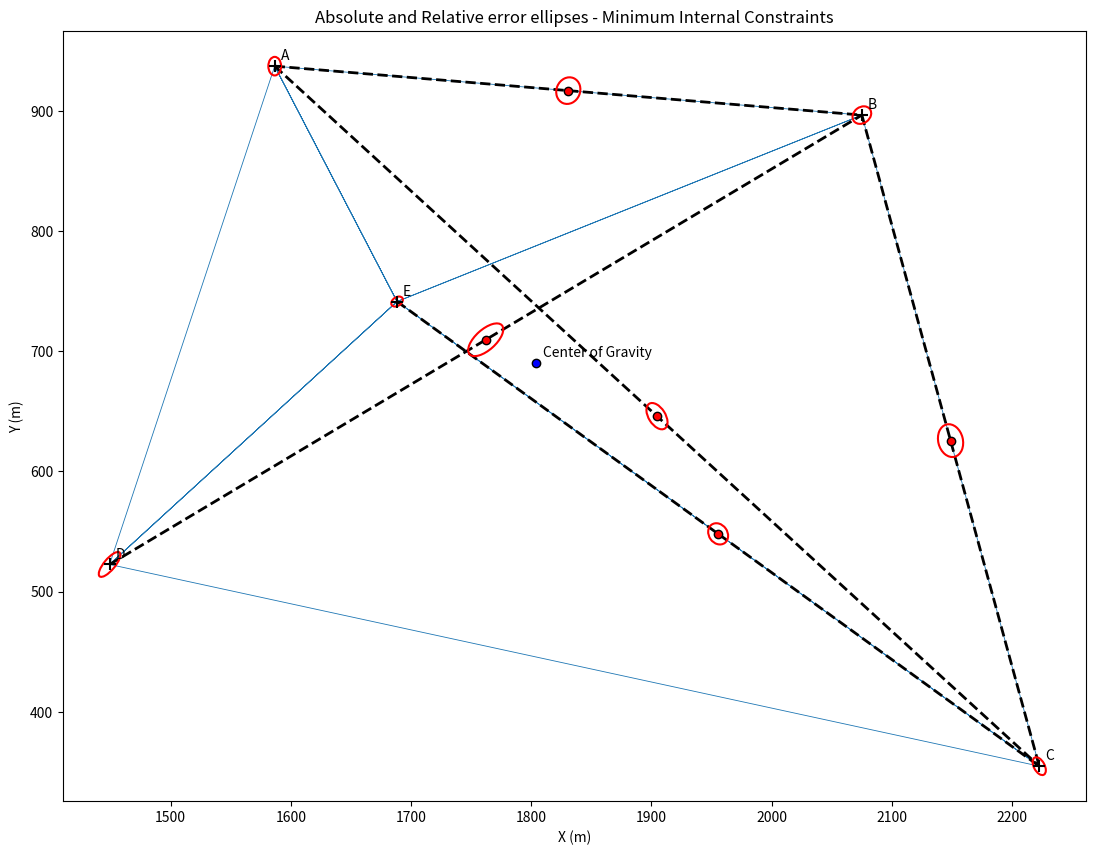

This figure's Python source: (Note: this script raises an exception after producing the figure.)
# -*- coding: utf-8 -*-
"""Minimum_Internal_Constraints.ipynb

Automatically generated by Colaboratory.

Original file is located at
    https://colab.research.google.com/drive/1UmpEUKI5pXn7zRhltDaZf0RvoAIF8WOL

# Definition of the network properties.
"""

#Import modules.
import numpy as np
import sympy as sp
import sys
from sympy import symbols, diff
from numpy.linalg import multi_dot
import math
import matplotlib.pyplot as plt
from matplotlib.patches import Ellipse

n = 16 #number of measuremens.
v = 5 #number of network nodes.
d = 3 #imperfections : position and orientation = 2+1 =3
m = 2*v-d #number of unknown parameters.
r = n - m #degrees of freedom.
c = r + m #number of observation equations.

np.set_printoptions(suppress=True,threshold=np.inf,linewidth=300,precision=15) 

print("{} observation equations must be created".format(c))
print('-'*40)
print("The design matrix A has dimensions of {}x{}".format(n,2*v))
print("The constraint matrix C has dimensions of {}x{}".format(d,2*v))
print("The weight matrix P has dimensions of {}x{}".format(n,n))

#Matrices of measurements and standard errors.
l = np.array([64.1902,50.8882,32.4675,60.7616,26.2679,43.1958,92.6467,29.5762,106.2276,116.6508,112.9705,64.1595,490.249,220.725,791.552,659.535]) #array which includes all measurements. (angles+lengths)
noa = 12 #number of angles 
sigma_1 = np.array([25]*noa) #the standard error is in cc!
sigma_2 = np.array([0.012]*(l.shape[0]-noa)) #the standard error is in meters!
sigma = np.concatenate((sigma_1,sigma_2))

#Temporary coordinates of network nodes.
x = np.array([1586.537,2075.094,2222.679,1449.130,1688.320])
y = np.array([937.235,896.541,354.801,522.664,741.395])

#Create a vector X with the coordinates of all network nodes.
X = np.zeros(shape=(2*x.shape[0]))
j=0
for i in range(2*x.shape[0]):
  if i%2==0:
    X[i]=x[j] 
  else:X[i]=y[j] 
  if i%2!=0:j+=1 
X

#Create the necessary variables.
b_jik, a_ik, a_ij = symbols("b_jik, a_ik, a_ij ")
y_i,y_j,y_k = symbols("y_i,y_j,y_k")
x_i,x_j,x_k = symbols("x_i,x_j,x_k")
S_ij,S_ik = symbols("S_ij,S_ik")
dx_i,dx_j,dx_k = symbols("dx_i,dx_j,dx_k")
dy_i,dy_j,dy_k = symbols("dy_i,dy_j,dy_k")

#Auxiliary indices.
jj = np.array([2,5,1,5,4,5,3,5,1,4,3,2,2,5,3,3])-1
ii = np.array([1,1,4,4,3,3,2,2,5,5,5,5,1,1,4,5])-1
kk = np.array([5,4,5,3,5,2,5,1,2,1,4,3])-1

#Linearized angle equations.
angle_eq = (((y_j-y_i)/S_ij**2 - (y_k-y_i)/S_ik**2)*dx_i + ((x_k-x_i)/S_ik**2 - (x_j-x_i)/S_ij**2)*dy_i
            - dx_j*(y_j-y_i)/S_ij**2 + dy_j*(x_j-x_i)/S_ij**2 + dx_k*(y_k-y_i)/S_ik**2 - dy_k*(x_k-x_i)/S_ik**2
           )
angle_eq

#Linearized distance equations.
dist_eq = -(x_j-x_i)/S_ij*dx_i-dy_i*(y_j-y_i)/S_ij+(x_j-x_i)/S_ij*dx_j+dy_j*(y_j-y_i)/S_ij
dist_eq

def finda(dx,dy,a):
  '''This function calculates the true value of an azimuth angle'''
  if dx>0:
    if dy>0:return 200*a/math.pi 
    if dy==0:return 100
    if dy<0:return 200+200*a/math.pi
  if dx<0:
    if dy>0:return 400+200*a/math.pi 
    if dy==0:return 300
    if dy<0:return 200+200*a/math.pi  
  if dx==0:
    if dy>0:return 0
    if dy==0:return print("Division by 0!")
    if dy<0:return 200

"""# Creation of design matrix Α."""

#Construction of the 16 observation equations.
eqs = np.empty(shape=(n,), dtype=object)
for i in range(eqs.shape[0]):
  Sij = np.sqrt((x[jj[i]]-x[ii[i]])**2+(y[jj[i]]-y[ii[i]])**2)
  if i<=noa-1:
    Sik = np.sqrt((x[kk[i]]-x[ii[i]])**2+(y[kk[i]]-y[ii[i]])**2)
    eqs[i]=angle_eq.subs([(x_i,x[ii[i]]),(x_j,x[jj[i]]),(x_k,x[kk[i]]),(y_i,y[ii[i]]),(y_j,y[jj[i]]),(y_k,y[kk[i]]),(S_ij,Sij),(S_ik,Sik),
                        (dx_i,symbols('dx_{}'.format(ii[i]))),
                        (dx_j,symbols('dx_{}'.format(jj[i]))),
                        (dx_k,symbols('dx_{}'.format(kk[i]))),
                        (dy_i,symbols('dy_{}'.format(ii[i]))),
                        (dy_j,symbols('dy_{}'.format(jj[i]))),
                        (dy_k,symbols('dy_{}'.format(kk[i])))
                        ])*636620
  else:
    eqs[i] = dist_eq.subs([(x_i,x[ii[i]]),(x_j,x[jj[i]]),(y_i,y[ii[i]]),(y_j,y[jj[i]]),(S_ij,Sij),
                        (dx_i,symbols('dx_{}'.format(ii[i]))),
                        (dx_j,symbols('dx_{}'.format(jj[i]))),
                        (dy_i,symbols('dy_{}'.format(ii[i]))),
                        (dy_j,symbols('dy_{}'.format(jj[i]))),
                                                ])

#Create auxiliary vector.
dx_0,dy_0,dx_1,dy_1,dx_2,dy_2,dx_3,dy_3,dx_4,dy_4 = symbols('dx_0,dy_0,dx_1,dy_1,dx_2,dy_2,dx_3,dy_3,dx_4,dy_4')

DX = [dx_0,dy_0,
      dx_1,dy_1,
      dx_2,dy_2,
      dx_3,dy_3,
      dx_4,dy_4]

DX

#Differentiation of each equation with each one of the unknown parameters and creation of design matrix Α.  
A = np.zeros(shape=(n,m+d))
for i in range(0,n):
  for j in range(0,m+d):
      A[i,j] = diff(eqs[i],DX[j])
print('Array A is:\n')
print(A)

"""# Creation of matrix of the calculated values."""

#Creation of matrix of the calculated values.
delta_l = np.zeros(shape=(n,))

for i in range(n):

  if i<=noa-1: #If its a angle equation.
    
    div1 = (x_k-x_i)/(y_k-y_i)
    div2 = (x_j-x_i)/(y_j-y_i)

    d1=float(div1.subs([(x_i,x[ii[i]]),(x_j,x[jj[i]]),(x_k,x[kk[i]]),(y_i,y[ii[i]]),(y_j,y[jj[i]]),(y_k,y[kk[i]])]))
    d2=float(div2.subs([(x_i,x[ii[i]]),(x_j,x[jj[i]]),(y_i,y[ii[i]]),(y_j,y[jj[i]]),(y_k,y[kk[i]])]))

    aik_ = np.arctan(d1)
    aij_ = np.arctan(d2)

    #Azimuth angle calculation.
    deltaX = x_k-x_i
    deltaY = y_k-y_i
    deltaX = float(deltaX.subs([(x_i,x[ii[i]]),(x_j,x[jj[i]]),(x_k,x[kk[i]]),(y_i,y[ii[i]]),(y_j,y[jj[i]]),(y_k,y[kk[i]])]))
    deltaY = float(deltaY.subs([(x_i,x[ii[i]]),(x_j,x[jj[i]]),(x_k,x[kk[i]]),(y_i,y[ii[i]]),(y_j,y[jj[i]]),(y_k,y[kk[i]])]))
    aik=finda(deltaX,deltaY,aik_)

    deltaX = x_j-x_i
    deltaY = y_j-y_i
    deltaX = float(deltaX.subs([(x_i,x[ii[i]]),(x_j,x[jj[i]]),(x_k,x[kk[i]]),(y_i,y[ii[i]]),(y_j,y[jj[i]]),(y_k,y[kk[i]])]))
    deltaY = float(deltaY.subs([(x_i,x[ii[i]]),(x_j,x[jj[i]]),(x_k,x[kk[i]]),(y_i,y[ii[i]]),(y_j,y[jj[i]]),(y_k,y[kk[i]])]))
    aij=finda(deltaX,deltaY,aij_)

    delta_l[i]=(l[i]-aik+aij) #in cc
    while delta_l[i]>399: delta_l[i]-=400
    delta_l[i]=delta_l[i]*10000 #convertion from grad to cc.

  else: #If its a distance equation.
    
    Sij = np.sqrt((x[jj[i]]-x[ii[i]])**2+(y[jj[i]]-y[ii[i]])**2) #distance calculation.
    delta_l[i]=l[i]-Sij #in meters 

delta_l

"""# Calculation of the constraint matrix C."""

#Coordinate point transformation from the origin of the coordinate reference system to the cog of the network.
x_sog = np.sum(x)/5
y_sog = np.sum(y)/5
x = x - x_sog
y = y - y_sog

#Calculation of the constraint matrix.
C=np.zeros(shape=(d,2*v))
i=0
for j in range(2*v):

  if j%2!=0: 
    C[1,j]= 1
    C[2,j]=-x[i]
    i+=1  
    
  if j%2==0:
    C[0,j]= 1
    C[2,j]=y[i]
    
C

"""# Creation of the weight matrix P."""

#Define the a-priori standard error.
sigma_0 = 1 

I = np.identity(n)
P = I*(sigma_0/sigma)**2

print('Array P is:\n')
print(P)

"""#System solution."""

#Calculate the new array with the adjusted coordinate values of all network nodes.
inverted=np.linalg.inv(multi_dot([A.T,P,A])+np.dot(C.T,C))
delta_x=multi_dot([inverted,A.T,P,delta_l])
X_hat = X+delta_x
X_hat

"""#Calculation of the a-priori variance-covariance matrix."""

#Calculate the a-priori variance-covariance matrix of all network nodes.
CCT_inv = np.linalg.inv(np.dot(C,C.T)) 
Cdot=multi_dot([C.T,CCT_inv,CCT_inv,C])
V_x_hat = sigma_0**2*(np.linalg.inv(multi_dot([A.T,P,A])+np.dot(C.T,C))-Cdot)
V_x_hat

"""# Computation of the a posteriori standard error."""

#Calculation of the a-posteriori standard error.
u = np.dot(A,delta_x)-delta_l
sigma_0_hat = np.sqrt(multi_dot([u.T,P,u])/(n-m))
sigma_0_hat

"""#Graphical representation of the error ellipses."""

#Final coordinates of network nodes.
x_hat = np.zeros(shape=(v,))
y_hat = np.zeros(shape=(v,))

j=0
for i in range(0,v):
  x_hat[i] = X_hat[j]
  y_hat[i] = X_hat[j+1]
  if j%2==0:j+=2

#Network edges.
lines_x = np.concatenate((x_hat,np.array([x_hat[0],x_hat[4],x_hat[1],x_hat[4],x_hat[2],x_hat[4],x_hat[3],x_hat[4],x_hat[0],x_hat[3]])))
lines_y = np.concatenate((y_hat,np.array([y_hat[0],y_hat[4],y_hat[1],y_hat[4],y_hat[2],y_hat[4],y_hat[3],y_hat[4],y_hat[0],y_hat[3]])))

def auxfunc(V_xy):

  '''This function takes as argument the variance-covariance submatrix of the corresponding 
  network node or edge, and as output it returns the absolute or relative ellipse properties.'''

  width, height, angle =0,0,0
  
  if (V_xy[0,1]+V_xy[0,0]-V_xy[1,1])!=0: 

    #Define equations for the calculation of the semi-major axis, the semi-minor axis and the orientation of the error ellipse. 
    sigma_x_sq,sigma_y_sq,sigma_xy = symbols('sigma_x_sq,sigma_y_sq,sigma_xy')
    sigma_max_squared = ((sigma_x_sq+sigma_y_sq)+((sigma_x_sq-sigma_y_sq)**2+4*sigma_xy**2)**0.5)/2
    sigma_min_squared = ((sigma_x_sq+sigma_y_sq)-((sigma_x_sq-sigma_y_sq)**2+4*sigma_xy**2)**0.5)/2
    tan_2theta = 2*sigma_xy/(sigma_x_sq-sigma_y_sq)

    #Calculate the length of the semi-major and the semi-minor ellipse axes.
    sigma_max_squared = sigma_max_squared.subs([(sigma_x_sq,V_xy[0,0]),(sigma_y_sq,V_xy[1,1]),(sigma_xy,V_xy[0,1])])
    sigma_min_squared = sigma_min_squared.subs([(sigma_x_sq,V_xy[0,0]),(sigma_y_sq,V_xy[1,1]),(sigma_xy,V_xy[0,1])])
    sigma_u=sigma_max_squared**0.5
    sigma_v=sigma_min_squared**0.5
    width = 2*sigma_u
    height = 2*sigma_v

    #Calculate the orientation of the error ellipse.
    tan_2theta = tan_2theta.subs([(sigma_x_sq,V_xy[0,0]),(sigma_y_sq,V_xy[1,1]),(sigma_xy,V_xy[0,1])])
    theta = math.atan(tan_2theta)*180/(2*math.pi)
    
    #Extract the variances and the covariances from the input matrix.
    sigma_x=V_xy[0,0]**0.5
    sigma_y=V_xy[1,1]**0.5
    sigma_xy=V_xy[0,1]

    #Angle investigation.
    if sigma_x>sigma_y:
      if sigma_xy>0:angle=theta
      if sigma_xy<0:angle=theta+180
    if sigma_x<sigma_y:
      if sigma_xy>0:angle=theta+90  
      if sigma_xy<0:angle=theta+90  
    if sigma_x==sigma_y:
      if sigma_xy>0:angle=45
      if sigma_xy<0:angle=135
 
  return width, height, angle

def ellipse_args(netnodecode1, netnodecode2=9999, V_x_hat=V_x_hat):

  '''This function takes as arguments the specific network node for the calculation of the absolute error ellipse properties, or
  the two network nodes of the corresponding network edge in wich we want to calculate the relative error ellipse arguments. 
  Aditionally this function takes as argument the variance-covariance matrix of the coordinates of all network nodes. As output,
  it extracts the absolute or relative ellipse properties.'''
  
  netnodecode=netnodecode1
  if netnodecode < 5:

    if netnodecode2 == 9999: #If we want to calculate the absolute error ellipse.
      
      #Extract the variance-covariance submatrix of the given network node.
      V_xy = V_x_hat[2*netnodecode:2*netnodecode+2,2*netnodecode:2*netnodecode+2]
      width, height, angle = auxfunc(V_xy)
      return width, height, angle

    elif netnodecode2 < 5: #If we want to calculate the relative error ellipse.
      
      Jrij = np.array([[-1,0,1,0],[0,-1,0,1]])
      Vrig = np.ones(shape=(4,4))

      #Extract the variance-covariance submatrix of the given network edge.
      V_xy1 = V_x_hat[2*netnodecode1:2*netnodecode1+2,2*netnodecode1:2*netnodecode1+2] 
      V_xy2 = V_x_hat[2*netnodecode2:2*netnodecode2+2,2*netnodecode2:2*netnodecode2+2] 
      V1 = V_x_hat[2*netnodecode1:2*netnodecode1+2,2*netnodecode2:2*netnodecode2+2] 
      V2 = V_x_hat[2*netnodecode2:2*netnodecode2+2,2*netnodecode1:2*netnodecode1+2] 
      Vrig=np.asarray(np.bmat([[V_xy1, V1], [V2, V_xy2]]))

      VDrij = multi_dot([Jrij,Vrig,Jrij.T])
      width, height, angle = auxfunc(VDrij)
      return width, height, angle
      
  else: return print("There is no network node with the given code name!")

#Graphical representation of the error ellipses. 

fig=plt.figure(figsize=(15,10))
ax = fig.add_subplot(111, aspect='equal')

#Define plot options.
scalefactor = 1000
ld=1.5
ellcolor = 'red'
ellzorder = 4
pointzorder = 5

#Plot network edges.
plt.plot(lines_x, lines_y, linewidth=0.6, markersize=8, alpha=1)

#Plot network nodes.
plt.scatter(x_hat, y_hat, marker="+", zorder=pointzorder, s=70, c='black')

#Plot nodenames.
nodenames=["A","B","C","D","E"]
for i, txt in enumerate(nodenames):
    ax.annotate(txt, (x_hat[i], y_hat[i]), xytext=(x_hat[i]+5,y_hat[i]+5), zorder=pointzorder)

#Absolute error ellipses of all network nodes.
width, height, angle = ellipse_args(0)
ax.add_artist(Ellipse(xy=X_hat[:2], width=width*scalefactor, height=height*scalefactor, angle=angle, fill=None, alpha=1, linewidth=ld, color=ellcolor, zorder=ellzorder))
width, height, angle = ellipse_args(1)
ax.add_artist(Ellipse(xy=X_hat[2:4], width=width*scalefactor, height=height*scalefactor, angle=angle, fill=None, alpha=1, linewidth=ld, color=ellcolor, zorder=ellzorder))
width, height, angle = ellipse_args(2)
ax.add_artist(Ellipse(xy=X_hat[4:6], width=width*scalefactor, height=height*scalefactor, angle=angle, fill=None, alpha=1, linewidth=ld, color=ellcolor, zorder=ellzorder))
width, height, angle = ellipse_args(3)
ax.add_artist(Ellipse(xy=X_hat[6:8], width=width*scalefactor, height=height*scalefactor, angle=angle, fill=None, alpha=1, linewidth=ld, color=ellcolor, zorder=ellzorder))
width, height, angle = ellipse_args(4)
ax.add_artist(Ellipse(xy=X_hat[8:], width=width*scalefactor, height=height*scalefactor, angle=angle, fill=None, alpha=1, linewidth=ld, color=ellcolor, zorder=ellzorder))

#Relative error ellipses between each station pair.

#Edge AC.
width, height, angle = ellipse_args(0,2)
xy=(X_hat[:2]+X_hat[4:6])/2
xx = np.array([x_hat[0],x_hat[2]])
yy = np.array([y_hat[0],y_hat[2]])
plt.plot(xx, yy, "k--", linewidth=2, markersize=4)
plt.plot((x_hat[0]+x_hat[2])/2,(y_hat[0]+y_hat[2])/2, marker=".", color='red', mec="black", markersize=12, zorder=pointzorder)
ax.add_artist(Ellipse(xy=xy, width=width*scalefactor, height=height*scalefactor, angle=angle, fill=None, alpha=1, linewidth=ld, color=ellcolor, zorder=ellzorder))

#Edge AB.
width, height, angle = ellipse_args(0,1)
xy=(X_hat[:2]+X_hat[2:4])/2
xx = np.array([x_hat[0],x_hat[1]])
yy = np.array([y_hat[0],y_hat[1]])
plt.plot(xx, yy, "k--", linewidth=2, markersize=4)
plt.plot((x_hat[1]+x_hat[0])/2,(y_hat[1]+y_hat[0])/2, marker=".", color='red', mec="black", markersize=12, zorder=pointzorder)
ax.add_artist(Ellipse(xy=xy, width=width*scalefactor, height=height*scalefactor, angle=angle, fill=None, alpha=1, linewidth=ld, color=ellcolor, zorder=ellzorder))

#Edge DB.
width, height, angle = ellipse_args(3,1)
xy=(X_hat[6:8]+X_hat[2:4])/2
xx = np.array([x_hat[3],x_hat[1]])
yy = np.array([y_hat[3],y_hat[1]])
plt.plot(xx, yy, "k--", linewidth=2, markersize=4)
plt.plot((x_hat[3]+x_hat[1])/2,(y_hat[3]+y_hat[1])/2, marker=".", color='red', mec="black", markersize=12, zorder=pointzorder)
ax.add_artist(Ellipse(xy=xy, width=width*scalefactor, height=height*scalefactor, angle=angle, fill=None, alpha=1, linewidth=ld, color=ellcolor, zorder=ellzorder))

#Edge EC.
width, height, angle = ellipse_args(4,2)
xy=(X_hat[8:]+X_hat[4:6])/2
xx = np.array([x_hat[4],x_hat[2]])
yy = np.array([y_hat[4],y_hat[2]])
plt.plot(xx, yy, "k--", linewidth=2, markersize=4)
plt.plot((x_hat[4]+x_hat[2])/2,(y_hat[4]+y_hat[2])/2, marker=".", color='red', mec="black", markersize=12, zorder=pointzorder)
ax.add_artist(Ellipse(xy=xy, width=width*scalefactor, height=height*scalefactor, angle=angle, fill=None, alpha=1, linewidth=ld, color=ellcolor, zorder=ellzorder))

#Edge BC.
width, height, angle = ellipse_args(1,2)
xy=(X_hat[2:4]+X_hat[4:6])/2
xx = np.array([x_hat[1],x_hat[2]])
yy = np.array([y_hat[1],y_hat[2]])
plt.plot(xx, yy, "k--", linewidth=2, markersize=4)
plt.plot((x_hat[1]+x_hat[2])/2,(y_hat[1]+y_hat[2])/2, marker=".", color='red', mec="black", markersize=12, zorder=pointzorder)
ax.add_artist(Ellipse(xy=xy, width=width*scalefactor, height=height*scalefactor, angle=angle, fill=None, alpha=1, linewidth=ld, color=ellcolor, zorder=ellzorder))

#Plot sog.
sum_x,sum_y = 0,0
for i,el in enumerate(X_hat):
  if i%2==0: 
    sum_x += el 
  else: 
    sum_y += el 

x_mean = sum_x/v #sog x
y_mean = sum_y/v #sog y
plt.plot(x_mean, y_mean, marker=".", color='blue', mec="black", markersize=12, zorder=pointzorder)    
ax.annotate("Center of Gravity", (x_mean, y_mean), xytext=(x_mean+5,y_mean+5), zorder=pointzorder)    

plt.title("Absolute and Relative error ellipses - Minimum Internal Constraints")
plt.xlabel("X (m)")
plt.ylabel("Y (m)")
plt.show();

#Save the figure.
formatype='png'
fig.savefig("/content/sample_data/Error_Ellipses_Minimum_Internal_Constraints."+formatype, dpi=300, facecolor='w', edgecolor='w',
        orientation='portrait', papertype=None, format=formatype,
        transparent=False, bbox_inches=None, pad_inches=0.1,
        metadata=None);
